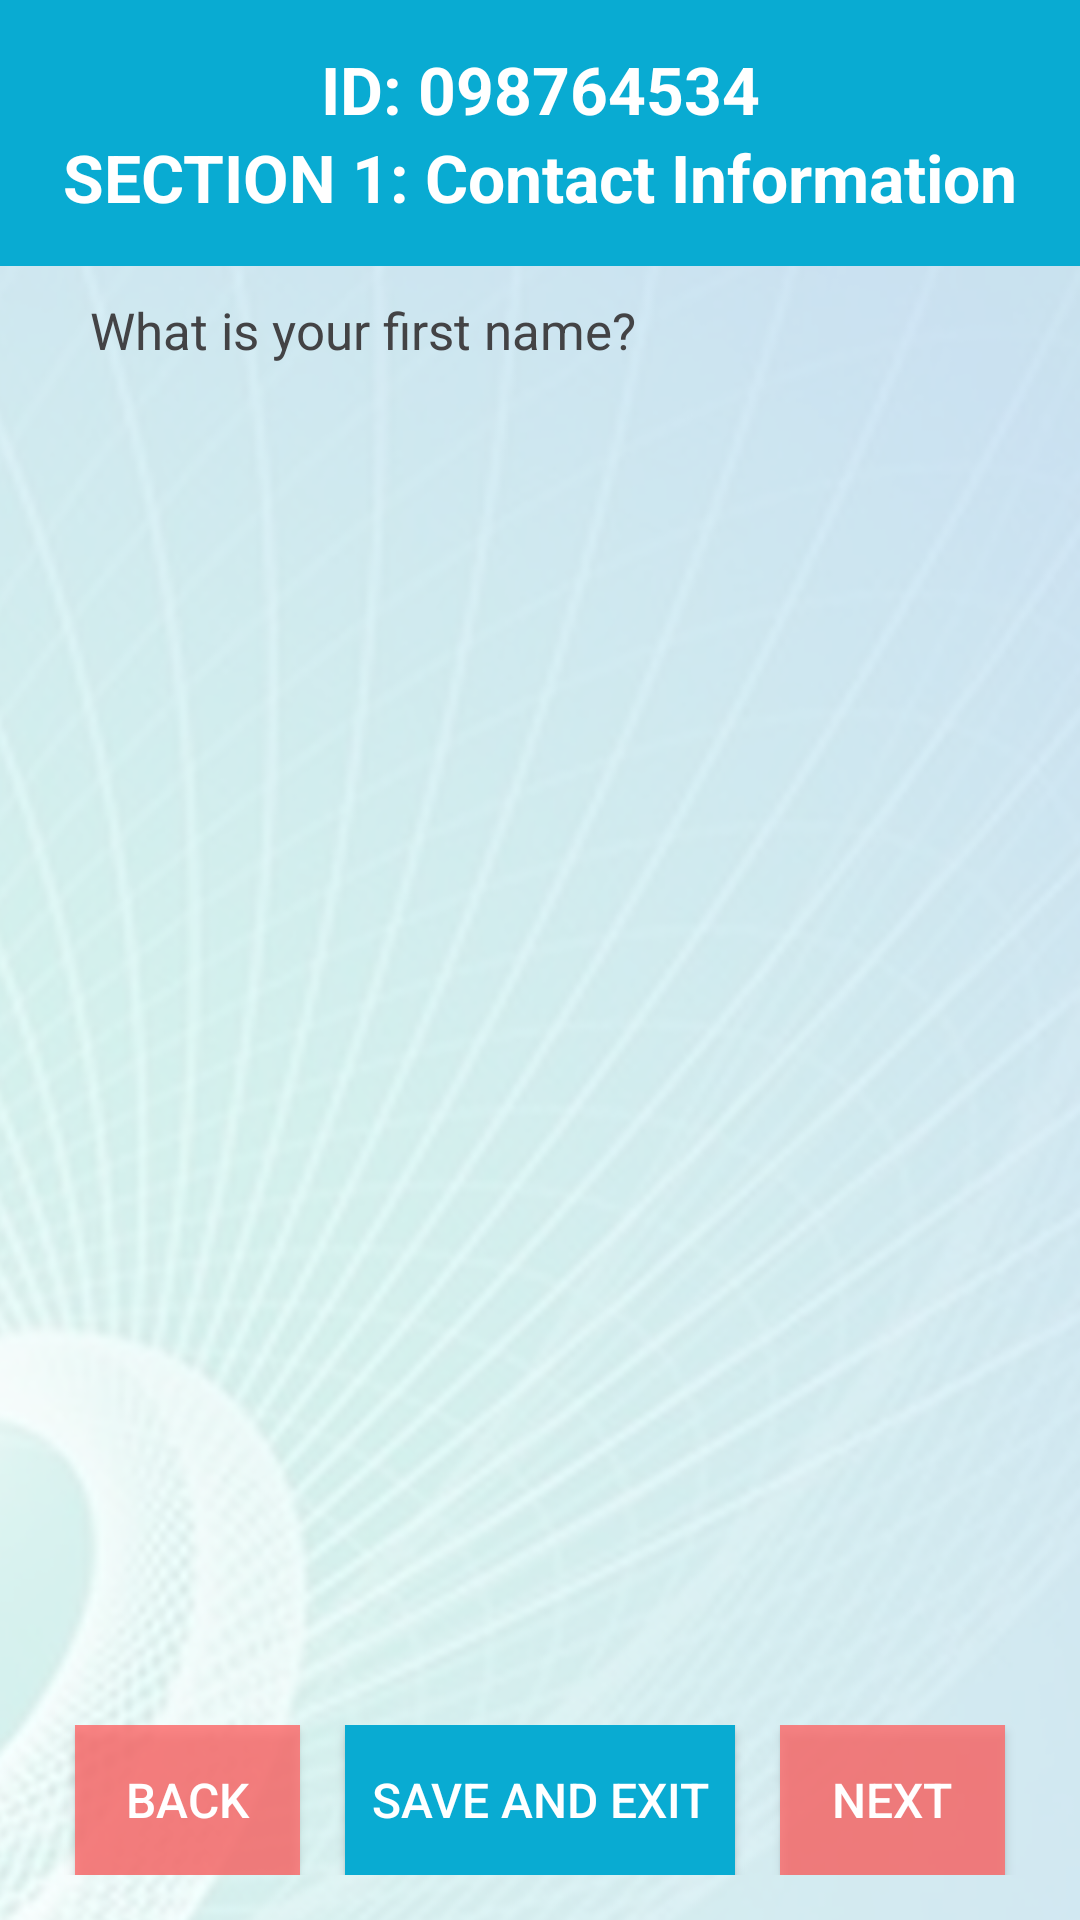

Android layout source for this screen:
<!-- AndroidManifest.xml: application theme AppTheme -->
<!-- res/layout/activity_question_dynamic.xml -->
<?xml version="1.0" encoding="utf-8"?>
<android.support.v4.widget.DrawerLayout xmlns:android="http://schemas.android.com/apk/res/android"
    xmlns:app="http://schemas.android.com/apk/res-auto"
    xmlns:tools="http://schemas.android.com/tools"
    android:id="@+id/drawer_layout"
    android:layout_width="match_parent"
    android:layout_height="match_parent"
    android:fitsSystemWindows="true"
    android:background="@drawable/bg"
    tools:openDrawer="start">

    <RelativeLayout
        android:layout_width="0dp"
        android:layout_height="0dp"
        tools:layout_constraintTop_creator="1"
        tools:layout_constraintRight_creator="1"
        tools:layout_constraintBottom_creator="1"
        app:layout_constraintBottom_toBottomOf="parent"
        app:layout_constraintRight_toRightOf="parent"
        tools:layout_constraintLeft_creator="1"
        app:layout_constraintLeft_toLeftOf="parent"
        app:layout_constraintTop_toTopOf="parent">

    <RelativeLayout
        android:id="@+id/top"
        android:layout_width="match_parent"
        android:layout_height="wrap_content"
        android:layout_alignParentTop="true">
        <LinearLayout
            android:layout_width="match_parent"
            android:layout_height="wrap_content"
            android:orientation="vertical">

            <LinearLayout
                android:layout_width="match_parent"
                android:layout_height="wrap_content"
                android:background="@color/blue"
                android:orientation="vertical"
                android:paddingBottom="15dp"
                android:paddingTop="15dp">

                <TextView
                    android:id="@+id/clientId"
                    android:layout_width="match_parent"
                    android:layout_height="wrap_content"
                    android:text="ID: 098764534"
                    android:textAlignment="center"
                    android:textColor="@color/white"
                    android:textSize="22sp"
                    android:textStyle="bold" />

                <TextView
                    android:id="@+id/sectionNameId"
                    android:layout_width="match_parent"
                    android:layout_height="wrap_content"
                    android:text="SECTION 1: Contact Information"
                    android:textAlignment="center"
                    android:textColor="@color/white"
                    android:textSize="22sp"
                    android:textStyle="bold" />
            </LinearLayout>


        </LinearLayout>
        </RelativeLayout>


        <ScrollView
            android:id="@+id/scrollViewQuestions"
            android:layout_width="match_parent"
            android:layout_height="match_parent"
            android:layout_above="@+id/bottom"
            android:layout_below="@+id/top"

            >
            <LinearLayout
                android:layout_width="match_parent"
                android:layout_height="wrap_content"
                android:orientation="vertical">
            <TextView
                android:id="@+id/sectionDescription"
                android:layout_width="match_parent"
                android:layout_height="wrap_content"

                android:paddingLeft="30dp"
                android:paddingRight="30dp"
                android:paddingTop="10dp"
                android:text="What is your first name?"
                android:textColor="@color/darkgrey"
                android:textSize="17dp" />

            <LinearLayout
                android:id="@+id/Questions"
                android:layout_width="match_parent"
                android:layout_height="wrap_content"
                android:orientation="vertical"
                android:scrollbars="vertical"
                android:paddingLeft="30dp"
                android:paddingRight="30dp"
                ></LinearLayout>
            </LinearLayout>

        </ScrollView>

        <RelativeLayout
            android:id="@+id/bottom"
            android:layout_width="wrap_content"
            android:layout_height="90dp"
            android:layout_alignParentBottom="true"
            android:layout_marginBottom="0dp"
            android:gravity="bottom"
            android:paddingTop="0dp"
            android:orientation="horizontal">
            <LinearLayout
                android:layout_width="match_parent"
                android:layout_height="match_parent"
                android:orientation="vertical">

                <CheckBox
                    android:id="@+id/checkboxOptional"
                    android:layout_width="match_parent"
                    android:layout_height="25dp"
                    android:visibility="invisible"
                    android:layout_marginLeft="200dp"
                    android:text="Refuse"
                    android:textColor="@color/darkgrey"
                    android:textSize="18sp" />

            <LinearLayout
                android:layout_width="match_parent"
                android:layout_height="50dp"
                android:layout_alignParentBottom="true"
                android:orientation="horizontal">
            <Button
                android:id="@+id/button_back"
                android:layout_width="90dp"

                android:layout_height="50dp"
                android:layout_alignParentLeft="true"
                android:layout_alignParentStart="true"
                android:layout_marginLeft="25dp"
                android:layout_marginStart="25dp"
                android:layout_weight="1"
                android:background="#CCfe6868"
                android:onClick="onclickBack"
                android:paddingLeft="10dp"
                android:paddingRight="10dp"
                android:text="Back"
                android:textColor="#ffffff"
                android:textSize="16sp" />

                <Button
                    android:id="@+id/button_saveAndContinue"
                    android:layout_width="130dp"
                    android:layout_height="match_parent"
                    android:layout_centerHorizontal="true"
                    android:layout_marginLeft="15dp"
                    android:layout_marginRight="15dp"
                    android:background="@color/blue"
                    android:onClick="onClickSaveAndExit"
                    android:paddingLeft="5dp"
                    android:paddingRight="5dp"
                    android:text="Save and Exit"
                    android:textColor="#ffffff"
                    android:textSize="16sp" />

            <Button
                android:id="@+id/button_next"
                android:layout_width="90dp"
                android:layout_height="50dp"
                android:layout_alignParentEnd="true"
                android:layout_alignParentRight="true"
                android:layout_marginEnd="25dp"
                android:layout_marginRight="25dp"
                android:layout_weight="1"
                android:background="#CCfe6868"
                android:onClick="onClickNext"
                android:paddingLeft="10dp"
                android:paddingRight="10dp"
                android:text="Next"
                android:textColor="#ffffff"
                android:textSize="16sp" />
                </LinearLayout>

            </LinearLayout>

        </RelativeLayout>
    </RelativeLayout>

    <android.support.design.widget.NavigationView
        android:id="@+id/nav_view"
        android:layout_width="wrap_content"
        android:layout_height="match_parent"
        android:layout_gravity="end"
        android:fitsSystemWindows="true">

        <ExpandableListView
            android:id="@+id/navigationmenu"
            android:layout_width="wrap_content"
            android:layout_height="match_parent"
            android:layout_marginTop="192dp"
            android:background="@android:color/white">
        </ExpandableListView>
    </android.support.design.widget.NavigationView>

</android.support.v4.widget.DrawerLayout>
<!-- resources referenced by this layout -->
<resources>
  <color name="blue">#09abd2</color>
  <color name="darkgrey">#434345</color>
  <color name="white">#ffffff</color>
  <!-- drawable bg: jpg bitmap (drawable-hdpi, 106763 bytes) -->
  <style name="AppTheme" parent="Theme.AppCompat.Light.DarkActionBar">
          
          <item name="colorPrimary">#f7f7f7</item>
          <item name="colorPrimaryDark">@color/blue</item>
          <item name="colorAccent">@color/colorAccent</item>
      </style>
  <color name="colorAccent">#fe6868</color>
</resources>
